Run: headless pygame with SDL's dummy video driver; simulated clock (each Clock.tick advances the game by its frame time, no real sleeping); random seed 0; keys injected as events and as key.get_pressed() state; mouse plan: one left click at the window centre at the start of phase 2, then a move to the lower-right quarter at the start of phase 3.
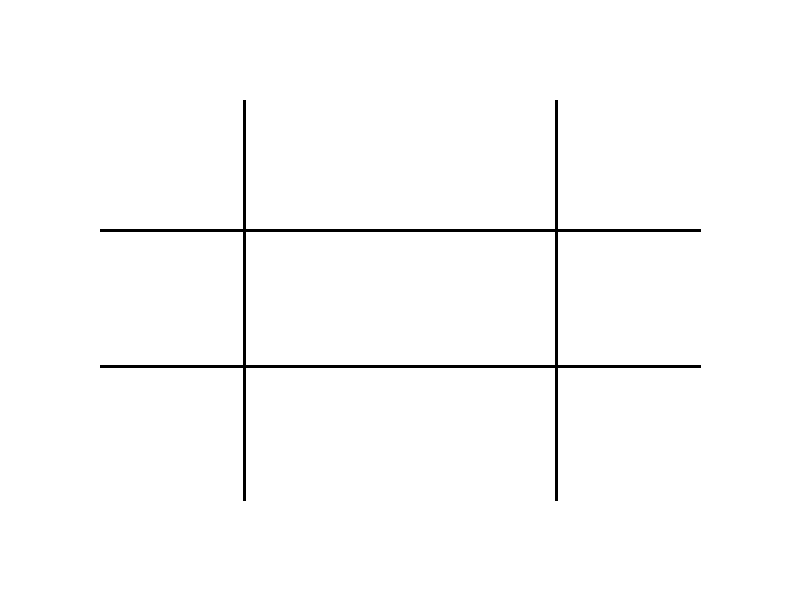
Frame 1 of 4 · flips 1–60 · no input
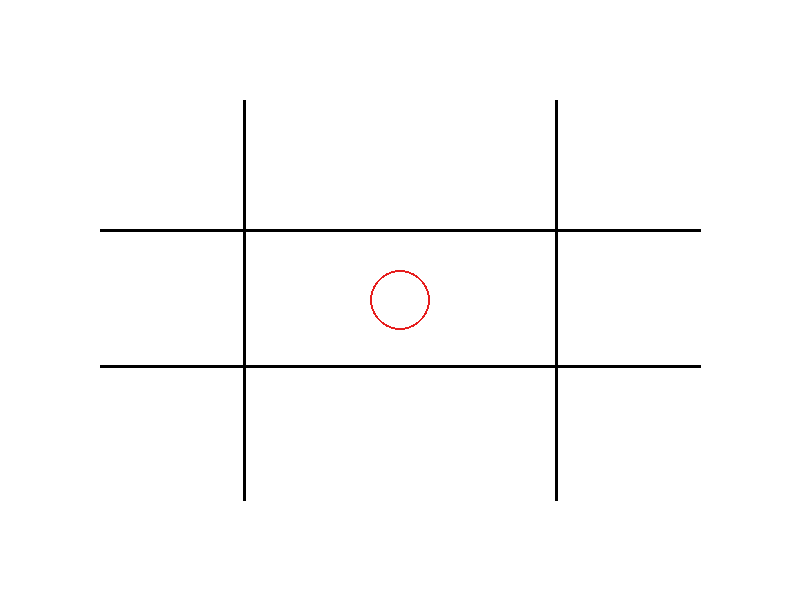
Frame 2 of 4 · flips 61–180 · clicked the window centre · tapped SPACE, RETURN · held RIGHT (→), D
Frame 3 of 4 · flips 181–300 · moved the mouse to the lower-right quarter · held DOWN (↓), S · screen unchanged from frame 2, image omitted
Frame 4 of 4 · flips 301–420 · held LEFT (←), A, UP (↑), W · screen unchanged from frame 3, image omitted

The pygame program that drew these frames:

import pygame
pygame.init()

gameDisplay = pygame.display.set_mode((800,600))
gameDisplay.fill([255, 255, 255]) # Sets background color to white. 
pygame.display.set_caption('Tic Tac Toe')
clock = pygame.time.Clock()

RED = (230,30,30)
BLUE = (30,30,230)
BLACK = (0,0,0)

# Game Board
verticalLine_1 = pygame.draw.line(gameDisplay, BLACK, (244,100),(244,500), 3) 
verticalLine_2 = pygame.draw.line(gameDisplay, BLACK, (556,100),(556,500), 3)
horizontalLine_1 = pygame.draw.line(gameDisplay, BLACK, (100,230), (700,230), 3)
horizontalLine_2 = pygame.draw.line(gameDisplay, BLACK, (100,366), (700,366), 3)


lost = False

while not lost:

    for event in pygame.event.get():
        if event.type == pygame.QUIT:
            lost = True
            quit()
    pygame.display.update()
    clock.tick(60)

    mouse_state = pygame.mouse.get_pressed()
    mouse_position = pygame.mouse.get_pos()

           
    # Draws a Nut on click 
    if mouse_state == (1,0,0):
        pygame.draw.circle(gameDisplay, RED, mouse_position, 30, 2)

    #Draws Cross
    def drawCross(screen, pos):
        points = [(100,100), (130,70), (130,100), (100,70)]
        pygame.draw.lines(gameDisplay, BLUE, False, points, 2)

    # Draws a Cross on click
    if mouse_state == (0,0,1):
         mouse_position_cross = pygame.mouse.get_pos()
         drawCross(gameDisplay, mouse_position_cross)

         
pygame.quit()
